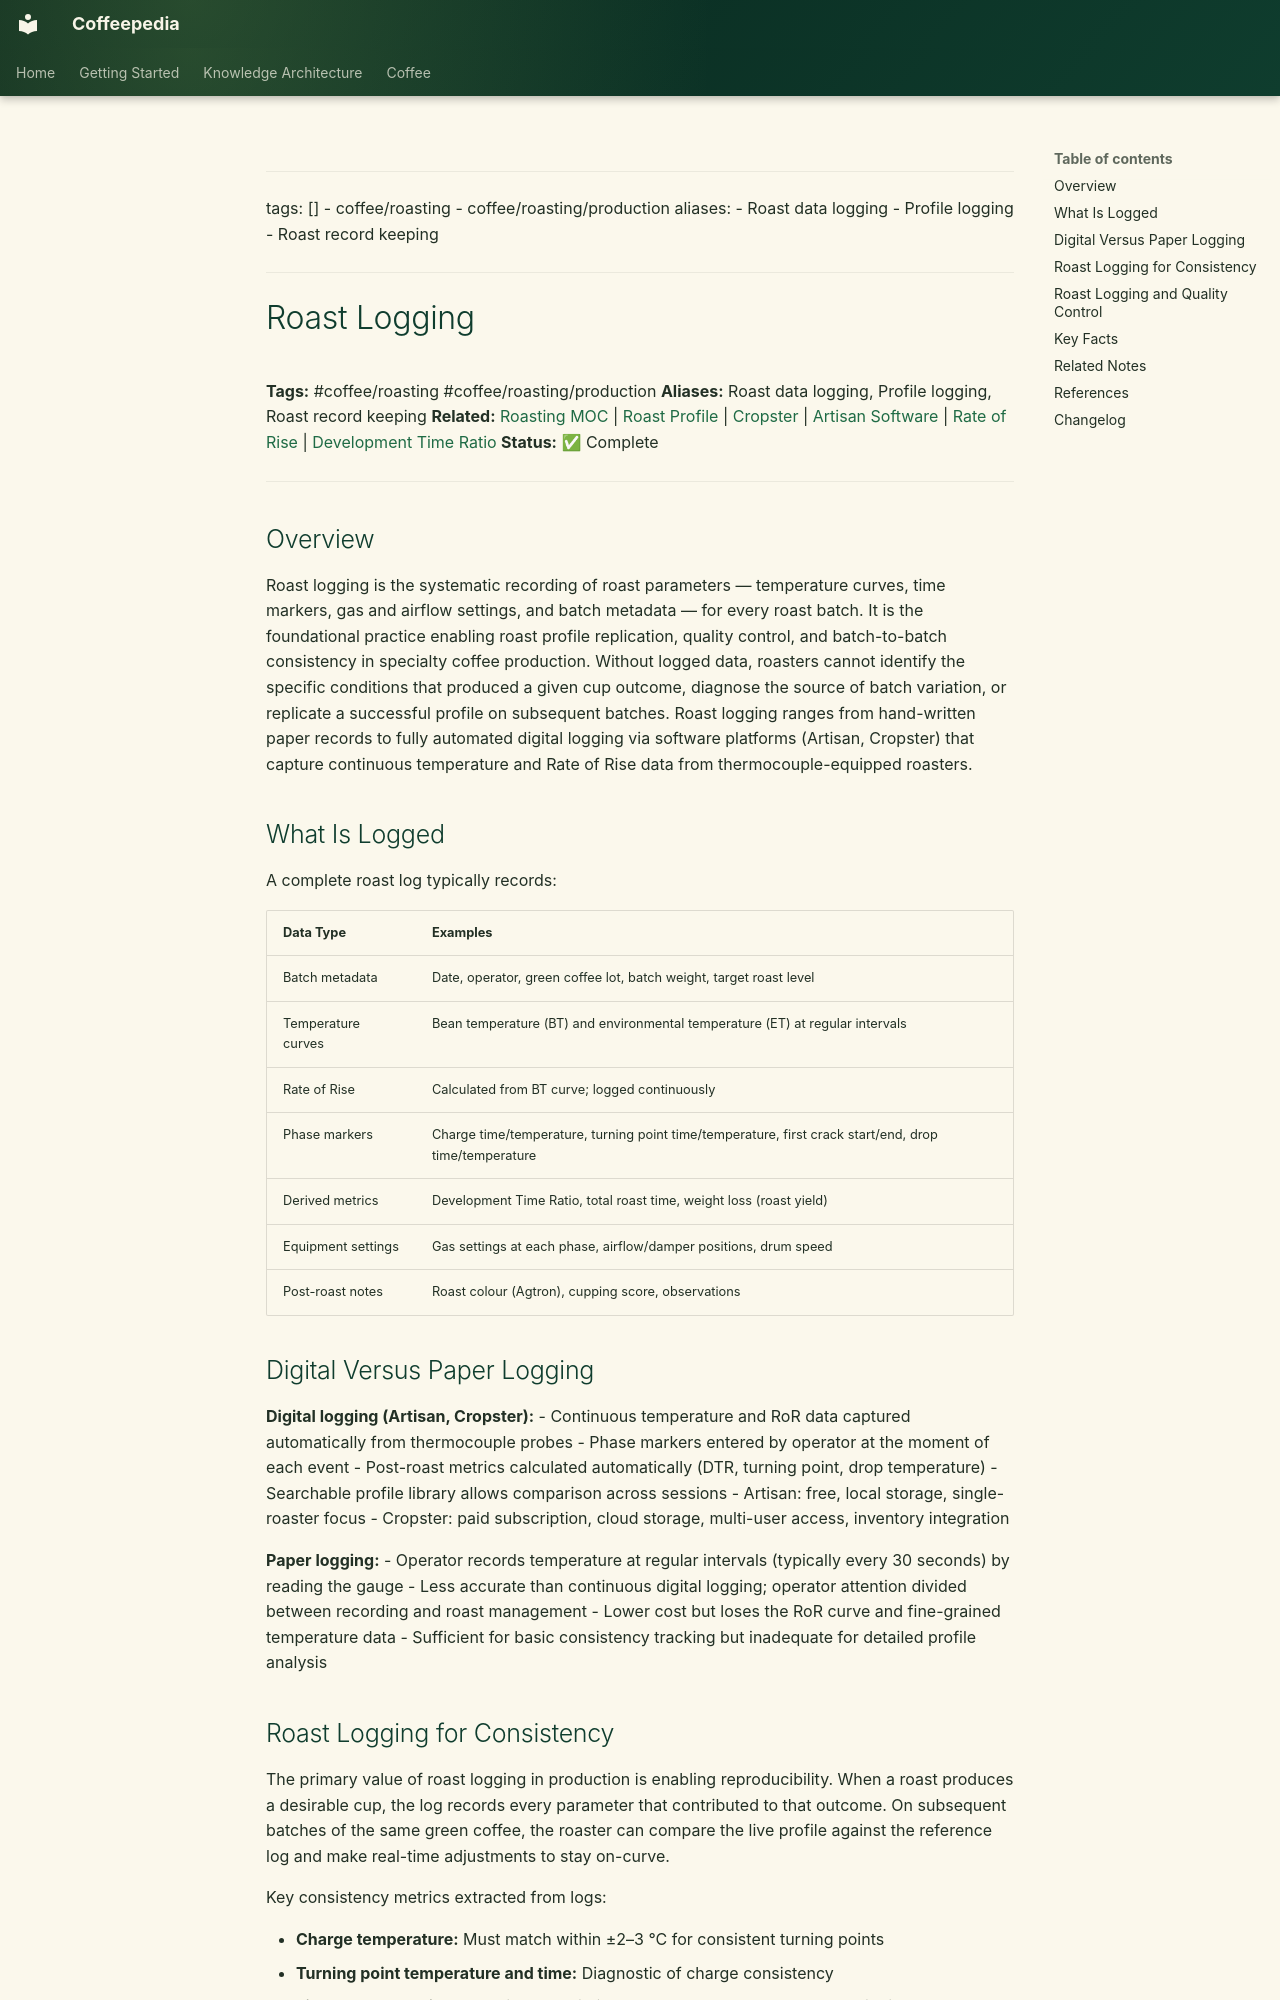

repository: Vauldt/all-about-coffee · page: coffee/coffee-roasting/roast-logging/index.html · generator: mkdocs

---
tags: []
  - coffee/roasting
  - coffee/roasting/production
aliases:
  - Roast data logging
  - Profile logging
  - Roast record keeping
---

# Roast Logging

**Tags:** #coffee/roasting #coffee/roasting/production
**Aliases:** Roast data logging, Profile logging, Roast record keeping
**Related:** [Roasting MOC](../maps-of-content/roasting-moc.md) | [Roast Profile](roast-profile.md) | [Cropster](cropster.md) | [Artisan Software](../roasting-coffee-beans/artisan-software.md) | [Rate of Rise](rate-of-rise.md) | [Development Time Ratio](development-time-ratio.md)
**Status:** ✅ Complete

---

## Overview

Roast logging is the systematic recording of roast parameters — temperature curves, time markers, gas and airflow settings, and batch metadata — for every roast batch. It is the foundational practice enabling roast profile replication, quality control, and batch-to-batch consistency in specialty coffee production. Without logged data, roasters cannot identify the specific conditions that produced a given cup outcome, diagnose the source of batch variation, or replicate a successful profile on subsequent batches. Roast logging ranges from hand-written paper records to fully automated digital logging via software platforms (Artisan, Cropster) that capture continuous temperature and Rate of Rise data from thermocouple-equipped roasters.

## What Is Logged

A complete roast log typically records:

| Data Type | Examples |
| :--- | :--- |
| Batch metadata | Date, operator, green coffee lot, batch weight, target roast level |
| Temperature curves | Bean temperature (BT) and environmental temperature (ET) at regular intervals |
| Rate of Rise | Calculated from BT curve; logged continuously |
| Phase markers | Charge time/temperature, turning point time/temperature, first crack start/end, drop time/temperature |
| Derived metrics | Development Time Ratio, total roast time, weight loss (roast yield) |
| Equipment settings | Gas settings at each phase, airflow/damper positions, drum speed |
| Post-roast notes | Roast colour (Agtron), cupping score, observations |

## Digital Versus Paper Logging

**Digital logging (Artisan, Cropster):**
- Continuous temperature and RoR data captured automatically from thermocouple probes
- Phase markers entered by operator at the moment of each event
- Post-roast metrics calculated automatically (DTR, turning point, drop temperature)
- Searchable profile library allows comparison across sessions
- Artisan: free, local storage, single-roaster focus
- Cropster: paid subscription, cloud storage, multi-user access, inventory integration

**Paper logging:**
- Operator records temperature at regular intervals (typically every 30 seconds) by reading the gauge
- Less accurate than continuous digital logging; operator attention divided between recording and roast management
- Lower cost but loses the RoR curve and fine-grained temperature data
- Sufficient for basic consistency tracking but inadequate for detailed profile analysis
